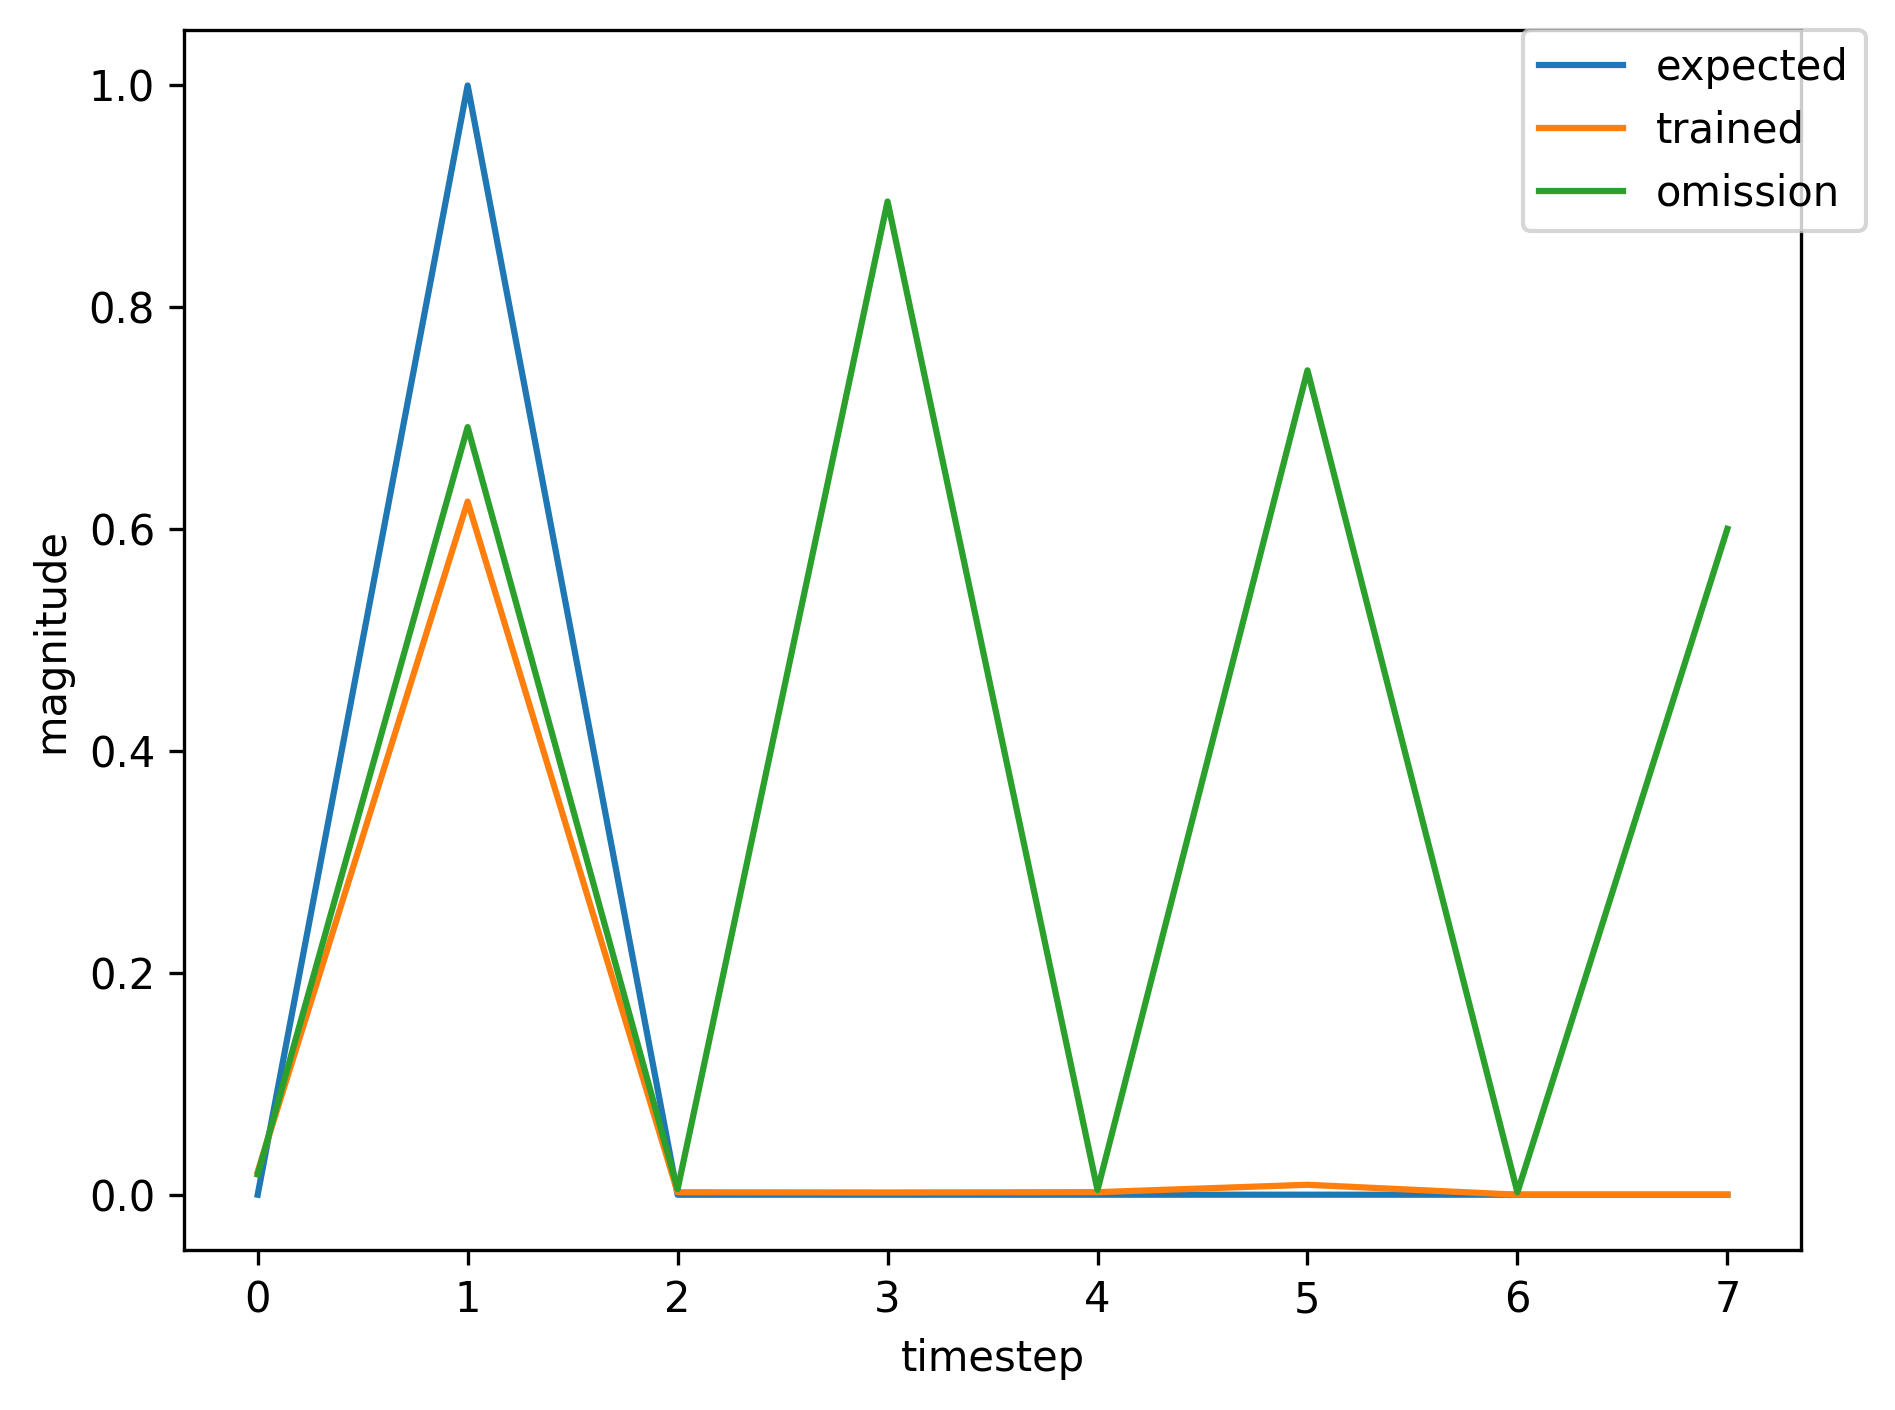

The table this chart was drawn from, first rows:
, input, expected_output, network_output
0, 1.0, 0, 0.01085
1, 2.0, 1, 0.03702
2, 0.0, 0, 0.001844
3, 0.0, 0, 0.00183
4, 0.0, 0, 0.007389
5, 0.0, 0, 0.01182
6, 0.0, 0, 0.1689
7, 1.0, 0, 0.1441
8, 2.0, 1, 0.947
9, 0.0, 0, 0.002907
10, 0.0, 0, 0.002937
11, 0.0, 0, 0.001994
12, 0.0, 0, 0.009199
13, 0.0, 0, 0.01589
14, 0.0, 0, 0.2462
15, 1.0, 0, 0.1746
16, 2.0, 1, 0.9496
17, 0.0, 0, 0.002524
18, 0.0, 0, 0.002788
19, 0.0, 0, 0.001986
20, 0.0, 0, 0.009052
21, 0.0, 0, 0.01556
22, 0.0, 0, 0.2401
23, 1.0, 0, 0.1725
24, 2.0, 1, 0.9495
25, 0.0, 0, 0.002556
26, 0.0, 0, 0.002799
27, 0.0, 0, 0.001987
28, 0.0, 0, 0.009062
29, 0.0, 0, 0.01559
30, 0.0, 0, 0.2405
31, 1.0, 0, 0.1727
32, 2.0, 1, 0.9495
33, 0.0, 0, 0.002555
34, 0.0, 0, 0.002797
35, 0.0, 0, 0.001987
36, 0.0, 0, 0.009061
37, 0.0, 0, 0.01559
38, 1.0, 0, 0.2404
39, 2.0, 1, 0.7639
40, 0.0, 0, 0.005254
41, 0.0, 0, 0.001683
42, 0.0, 0, 0.002518
43, 0.0, 0, 0.007149
44, 0.0, 0, 0.02167
45, 1.0, 0, 0.1474
46, 2.0, 1, 0.8348
47, 0.0, 0, 0.003976
48, 0.0, 0, 0.002033
49, 0.0, 0, 0.002263
50, 0.0, 0, 0.007875
51, 0.0, 0, 0.01834
52, 1.0, 0, 0.1815
53, 2.0, 1, 0.8032
54, 0.0, 0, 0.004394
55, 0.0, 0, 0.001859
56, 0.0, 0, 0.002367
57, 0.0, 0, 0.007537
58, 1.0, 0, 0.01958
59, 2.0, 1, 0.635
... 307 more rows
